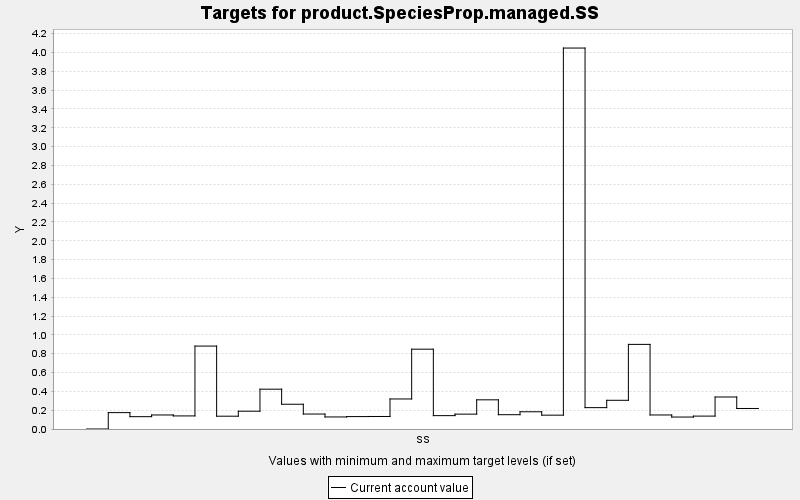

The file beside this chart, header and first rows:
TARGET, PERIOD, YEAR, PERIODWIDTH, MINIMUM, MAXIMUM, MINWEIGHT, MAXWEIGHT, CURRENT, SUMMARY
product.SpeciesProp.managed.SS, 0, 0, 10.0, 0.0, 10000, 1.0, 1.0, 0.0, 0.0
product.SpeciesProp.managed.SS, 1, 10, 10.0, 0.0, 10000, 1.0, 1.0, 0.174, 0.0
product.SpeciesProp.managed.SS, 2, 20, 10.0, 0.0, 10000, 1.0, 1.0, 0.131, 0.0
product.SpeciesProp.managed.SS, 3, 30, 10.0, 0.0, 10000, 1.0, 1.0, 0.149, 0.0
product.SpeciesProp.managed.SS, 4, 40, 10.0, 0.0, 10000, 1.0, 1.0, 0.139, 0.0
product.SpeciesProp.managed.SS, 5, 50, 10.0, 0.0, 10000, 1.0, 1.0, 0.881, 0.0
product.SpeciesProp.managed.SS, 6, 60, 10.0, 0.0, 10000, 1.0, 1.0, 0.136, 0.0
product.SpeciesProp.managed.SS, 7, 70, 10.0, 0.0, 10000, 1.0, 1.0, 0.189, 0.0
product.SpeciesProp.managed.SS, 8, 80, 10.0, 0.0, 10000, 1.0, 1.0, 0.423, 0.0
product.SpeciesProp.managed.SS, 9, 90, 10.0, 0.0, 10000, 1.0, 1.0, 0.263, 0.0
product.SpeciesProp.managed.SS, 10, 100, 10.0, 0.0, 10000, 1.0, 1.0, 0.159, 0.0
product.SpeciesProp.managed.SS, 11, 110, 10.0, 0.0, 10000, 1.0, 1.0, 0.128, 0.0
product.SpeciesProp.managed.SS, 12, 120, 10.0, 0.0, 10000, 1.0, 1.0, 0.132, 0.0
product.SpeciesProp.managed.SS, 13, 130, 10.0, 0.0, 10000, 1.0, 1.0, 0.133, 0.0
product.SpeciesProp.managed.SS, 14, 140, 10.0, 0.0, 10000, 1.0, 1.0, 0.319, 0.0
product.SpeciesProp.managed.SS, 15, 150, 10.0, 0.0, 10000, 1.0, 1.0, 0.848, 0.0
product.SpeciesProp.managed.SS, 16, 160, 10.0, 0.0, 10000, 1.0, 1.0, 0.142, 0.0
product.SpeciesProp.managed.SS, 17, 170, 10.0, 0.0, 10000, 1.0, 1.0, 0.158, 0.0
product.SpeciesProp.managed.SS, 18, 180, 10.0, 0.0, 10000, 1.0, 1.0, 0.31, 0.0
product.SpeciesProp.managed.SS, 19, 190, 10.0, 0.0, 10000, 1.0, 1.0, 0.152, 0.0
product.SpeciesProp.managed.SS, 20, 200, 10.0, 0.0, 10000, 1.0, 1.0, 0.183, 0.0
product.SpeciesProp.managed.SS, 21, 210, 10.0, 0.0, 10000, 1.0, 1.0, 0.147, 0.0
product.SpeciesProp.managed.SS, 22, 220, 10.0, 0.0, 10000, 1.0, 1.0, 4.047, 0.0
product.SpeciesProp.managed.SS, 23, 230, 10.0, 0.0, 10000, 1.0, 1.0, 0.227, 0.0
product.SpeciesProp.managed.SS, 24, 240, 10.0, 0.0, 10000, 1.0, 1.0, 0.305, 0.0
product.SpeciesProp.managed.SS, 25, 250, 10.0, 0.0, 10000, 1.0, 1.0, 0.899, 0.0
product.SpeciesProp.managed.SS, 26, 260, 10.0, 0.0, 10000, 1.0, 1.0, 0.149, 0.0
product.SpeciesProp.managed.SS, 27, 270, 10.0, 0.0, 10000, 1.0, 1.0, 0.127, 0.0
product.SpeciesProp.managed.SS, 28, 280, 10.0, 0.0, 10000, 1.0, 1.0, 0.137, 0.0
product.SpeciesProp.managed.SS, 29, 290, 10.0, 0.0, 10000, 1.0, 1.0, 0.34, 0.0
product.SpeciesProp.managed.SS, 30, 300, 10.0, 0.0, 10000, 1.0, 1.0, 0.218, 0.0
